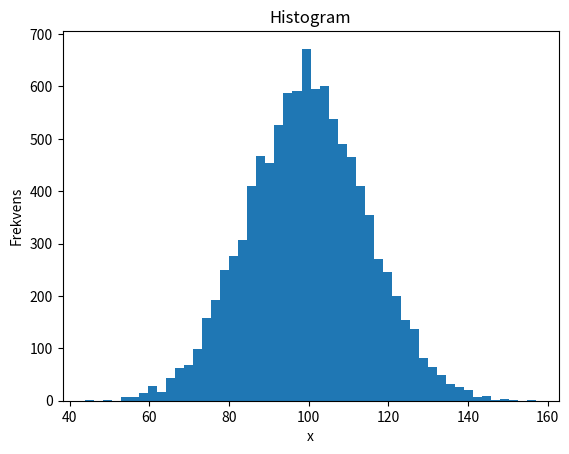

This figure's Python source:
# -*- coding: utf-8 -*-
"""
Created on Wed Jun  7 11:19:00 2017

[redacted]
"""

import numpy as np
import matplotlib.pyplot as plt

np.random.seed(0)

# Exempeldata

mu = 100    # Distributionens medelvärde
sigma = 15  # Standardavvikelse

# Skapa sekvens av 10000 värden

x = mu + sigma * np.random.randn(10000)

num_bins = 50

plt.hist(x, num_bins)
plt.title('Histogram')
plt.xlabel('x')
plt.ylabel('Frekvens')

plt.show()